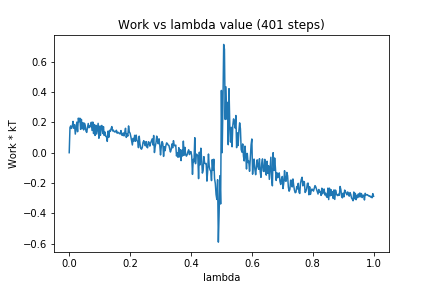

The table this chart was drawn from, first rows:
0, 0.0
1, 0.1662
2, 0.1772
3, 0.16
4, 0.1736
5, 0.2067
6, 0.1615
7, 0.1852
8, 0.1228
9, 0.1598
10, 0.2018
11, 0.1385
12, 0.228
13, 0.205
14, 0.2278
15, 0.154
16, 0.2199
17, 0.1582
18, 0.1981
19, 0.1501
20, 0.1946
21, 0.1811
22, 0.143
23, 0.1339
24, 0.1658
25, 0.1927
26, 0.165
27, 0.1762
28, 0.1714
29, 0.201
30, 0.1466
31, 0.2024
32, 0.1264
33, 0.1858
34, 0.1139
35, 0.181
36, 0.1232
37, 0.1596
38, 0.1938
39, 0.09544
40, 0.1751
41, 0.1144
42, 0.1782
43, 0.1796
44, 0.1268
45, 0.1719
46, 0.1139
47, 0.1365
48, 0.1081
49, 0.106
50, 0.07472
51, 0.1425
52, 0.1017
53, 0.1478
54, 0.141
55, 0.1582
56, 0.1725
57, 0.1439
58, 0.149
59, 0.1401
60, 0.1364
... 340 more rows
